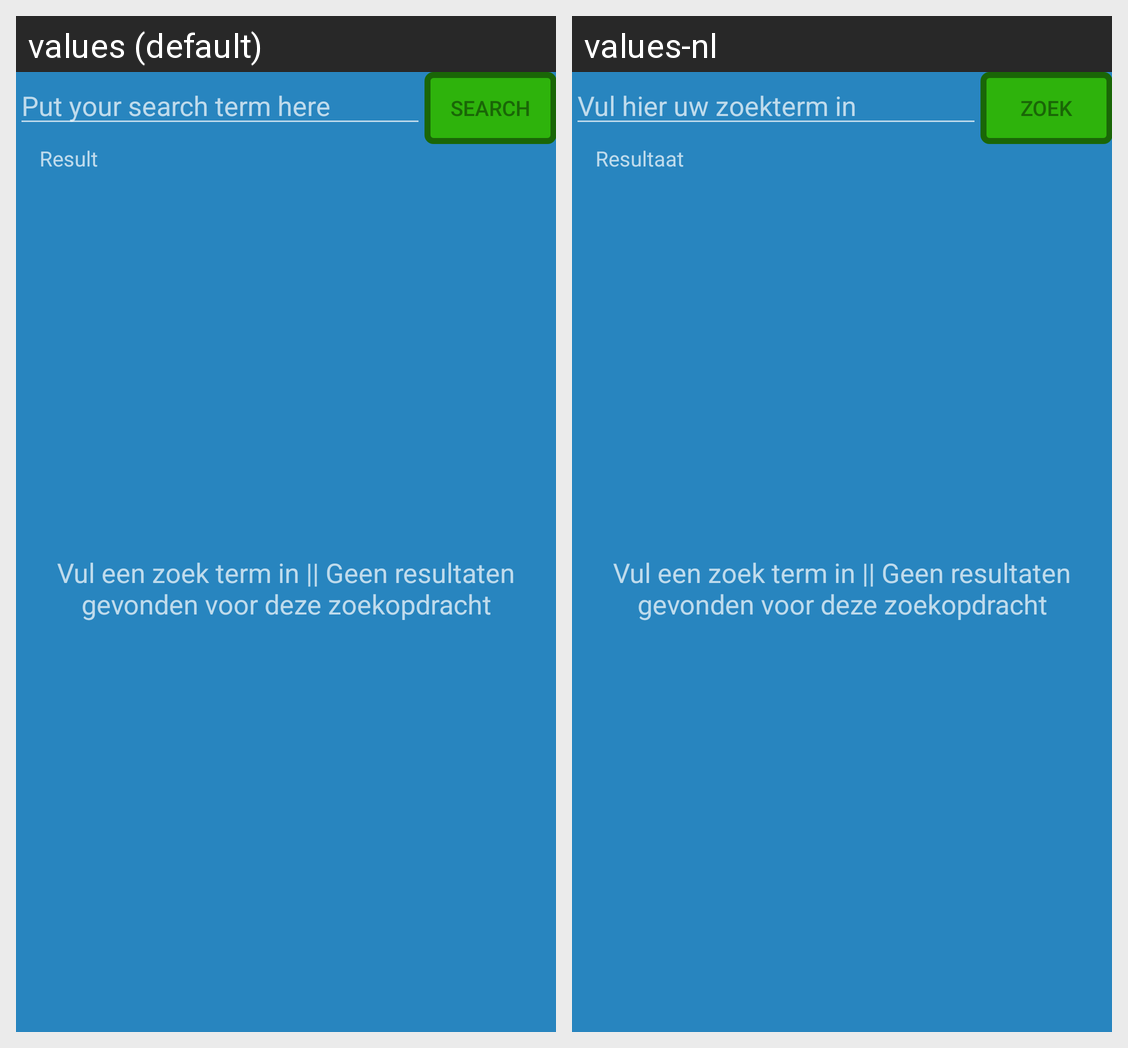

The Android screen above is rendered under two locales of the same app. Produce the string resources it draws, with the default and per-locale values.
Android screen res/layout/fragment_search.xml rendered under 2 locales, left to right: values (default), values-nl. Device: Nexus 5 (rendered at 1080×1920; each locale shown at half size, 540×960, under a caption strip naming it); theme AppTheme.
Strings drawn on this screen, with the default value and each locale's value (text and hints the layout hard-codes, and strings that could not be matched under every locale, appear in the picture but are not listed):

edit_message
  values: Put your search term here
  values-nl: Vul hier uw zoekterm in

button_send
  values: Search
  values-nl: Zoek
